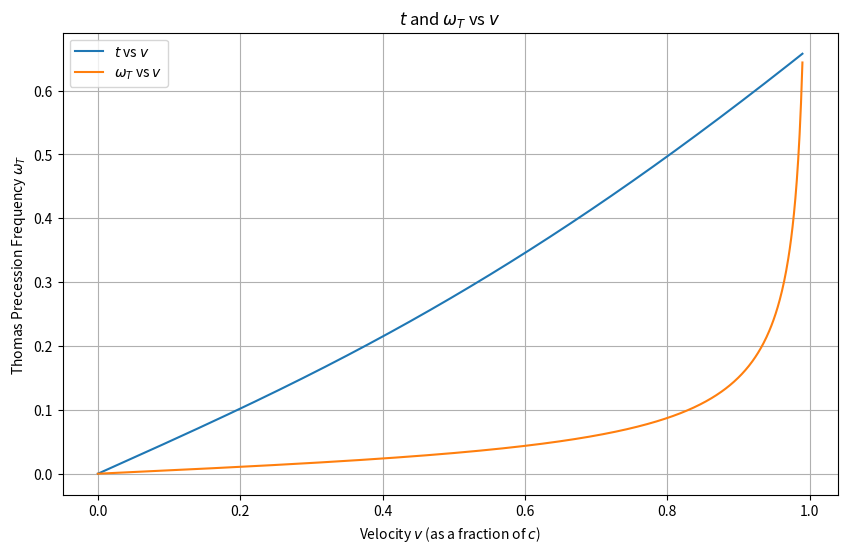

Here is the Python script that generated this plot:
import numpy as np 
import math
import matplotlib.pyplot as plt # Constants c = 3e8 # Speed of light in m/s a = 1e10 # Constant acceleration in m/s^2 # Velocity range from 0 to 0.99c v = np.linspace(0, 0.99 * c, 1000) # Lorentz factor gamma = 1 / np.sqrt(1 - (v / c)**2) # Thomas precession frequency omega_T = (gamma**2 / (gamma + 1)) * (a * v / c**2) # Plotting plt.figure(figsize=(10, 6)) plt.plot(v / c, omega_T, label=r'$\omega_T$ vs $v$') plt.xlabel(r'Velocity $v$ (as a fraction of $c$)') plt.ylabel(r'Thomas Precession Frequency $\omega_T$') plt.title(r'$\omega_T$ vs $v$') plt.legend() plt.grid(True) plt.show()import numpy as np
import matplotlib.pyplot as plt

# Constants
c = 3e8  # Speed of light in m/s
a = (math.pi)*10**7  # Constant acceleration in m/s^2

# Velocity range from 0 to 0.99c
v = np.linspace(0, 0.99 * c, 1000)

# Lorentz factor
gamma = 1 / np.sqrt(1 - (v / c)**2)

# Thomas precession frequency
omega_T = (gamma**2 / (gamma + 1)) * (a * v / c**2)
t = v*(1 + (v / c)**2) / (2 + (v / c)**2) / c
factor = (gamma**2 / (gamma + 1)) * v
# Plotting
plt.figure(figsize=(10, 6))
plt.plot(v / c, t, label=r'$t$ vs $v$')
#plt.plot(v / c, factor, label=r'$factor$ vs $v$')
plt.plot(v / c, omega_T, label=r'$\omega_T$ vs $v$')
plt.xlabel(r'Velocity $v$ (as a fraction of $c$)')
plt.ylabel(r'Thomas Precession Frequency $\omega_T$')
plt.title(r'$t$ and $\omega_T$ vs $v$')
plt.legend()
plt.grid(True)
plt.show()
